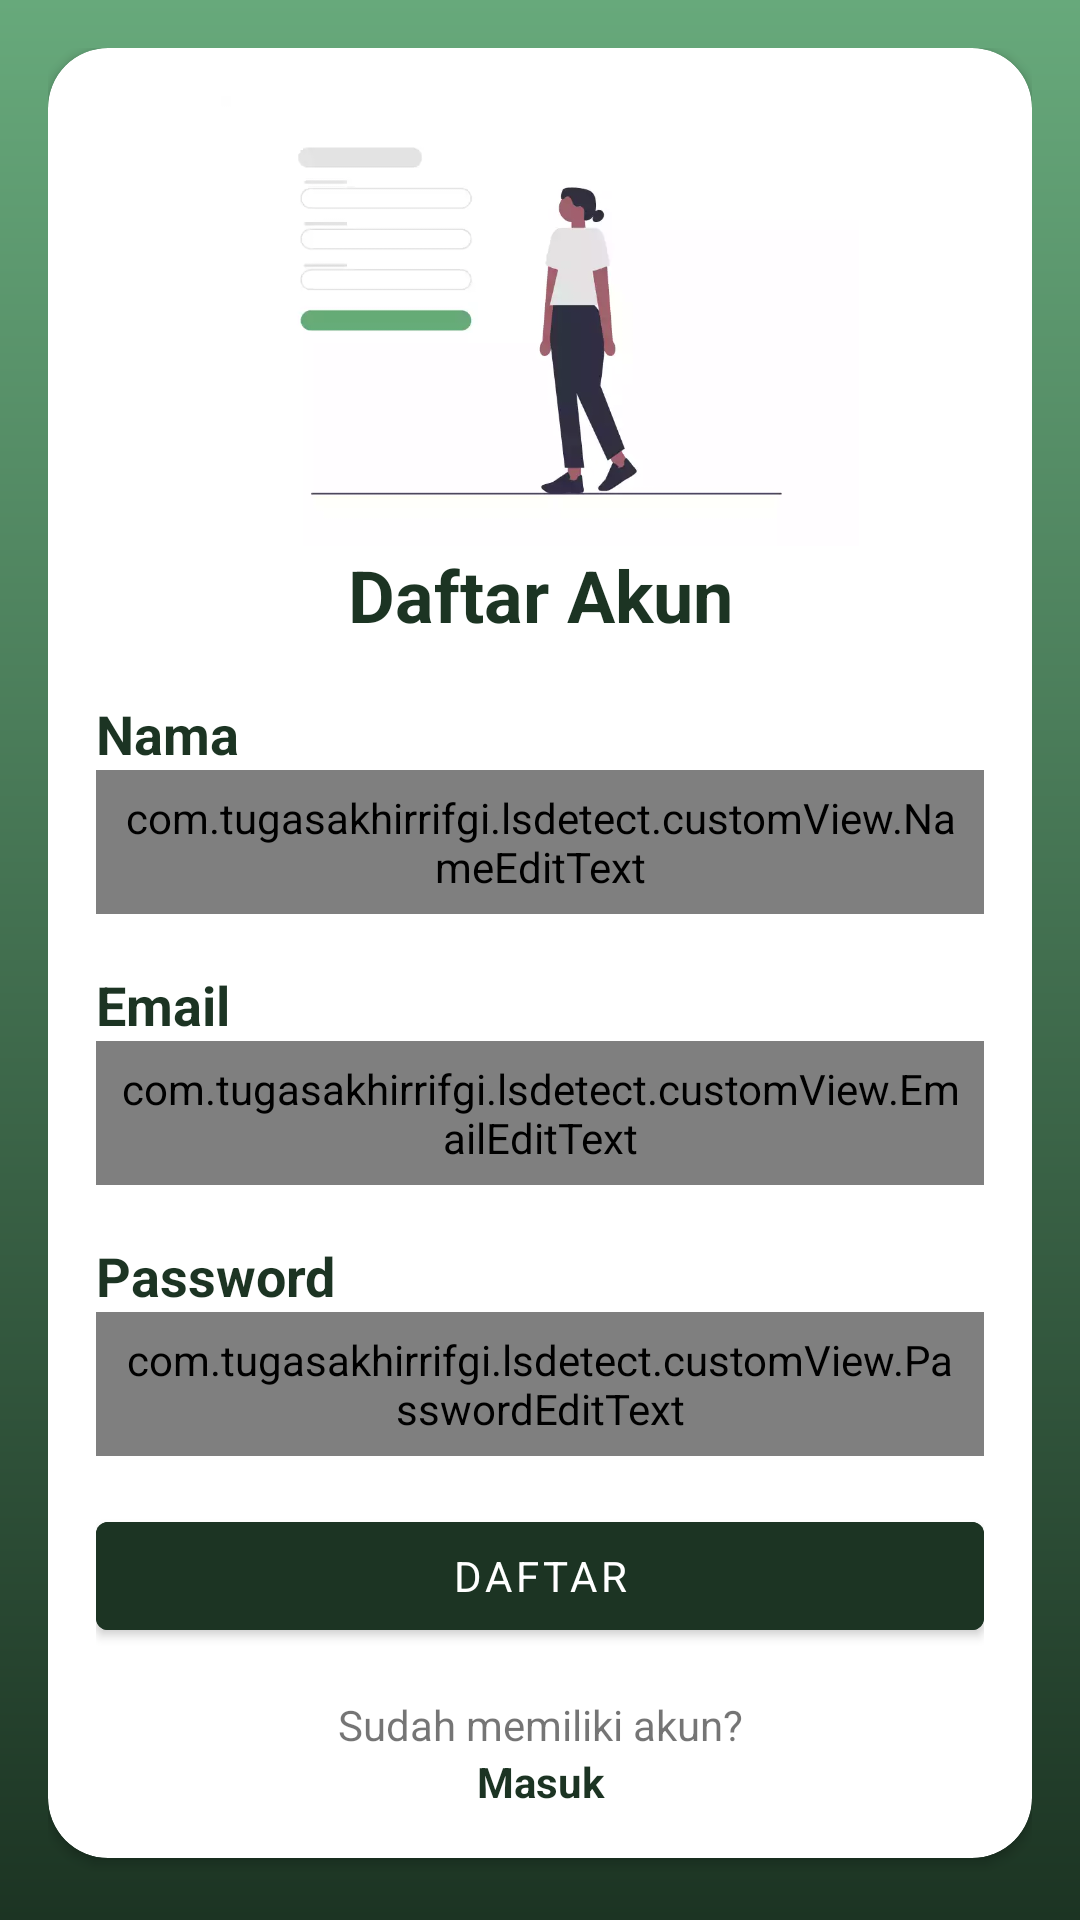

Produce the Android XML layout that renders to this screen, including the resource entries it uses.
<!-- AndroidManifest.xml: application theme Theme.LSDetect -->
<!-- res/layout/activity_register.xml -->
<?xml version="1.0" encoding="utf-8"?>
<RelativeLayout xmlns:android="http://schemas.android.com/apk/res/android"
    xmlns:app="http://schemas.android.com/apk/res-auto"
    xmlns:tools="http://schemas.android.com/tools"
    android:layout_width="match_parent"
    android:layout_height="match_parent"
    android:background="@drawable/color_gradient_1"
    android:padding="16dp"
    tools:context=".ui.register.RegisterActivity">



    <androidx.cardview.widget.CardView
        android:id="@+id/cv_login_form"
        android:layout_width="match_parent"
        android:layout_height="wrap_content"
        android:background="@color/white"
        app:cardCornerRadius="20dp">

        <LinearLayout
            android:layout_width="match_parent"
            android:layout_height="wrap_content"
            android:orientation="vertical"
            android:padding="16dp">

            <ImageView

                android:layout_width="match_parent"
                android:layout_height="150dp"
                android:src="@drawable/sign_up"/>

            <TextView
                android:layout_width="match_parent"
                android:layout_height="wrap_content"
                android:layout_gravity="center"
                android:backgroundTint="@color/black"
                android:text="Daftar Akun"
                android:textAlignment="center"
                android:textColor="@color/color1"
                android:textSize="24sp"
                android:textStyle="bold"
                android:layout_marginBottom="8dp"/>

            <TextView
                android:id="@+id/tv_name"
                android:layout_width="match_parent"
                android:layout_height="wrap_content"
                android:layout_marginTop="10dp"
                android:backgroundTint="@color/black"
                android:textColor="@color/color1"
                android:textStyle="bold"
                android:textSize="18sp"
                android:text="Nama"/>
            <com.tugasakhirrifgi.lsdetect.customView.NameEditText
                android:id="@+id/edt_username_register"
                android:layout_width="match_parent"
                android:layout_height="48dp"
                android:background="@drawable/custom_input"
                android:drawablePadding="8dp"
                android:lines="1"
                android:maxLines="1"
                android:paddingStart="8dp"
                android:paddingEnd="8dp"
                android:layout_marginBottom="8dp"/>

            <TextView
                android:id="@+id/tv_email"
                android:layout_width="match_parent"
                android:layout_height="wrap_content"
                android:layout_marginTop="10dp"
                android:backgroundTint="@color/black"
                android:textColor="@color/color1"
                android:textStyle="bold"
                android:textSize="18sp"
                android:text="Email"/>
            <com.tugasakhirrifgi.lsdetect.customView.EmailEditText
                android:id="@+id/edtEmailRegister"
                android:layout_width="match_parent"
                android:layout_height="48dp"
                android:background="@drawable/custom_input"
                android:drawablePadding="8dp"
                android:lines="1"
                android:maxLines="1"
                android:paddingStart="8dp"
                android:paddingEnd="8dp"
                android:layout_marginBottom="8dp" />

            <TextView
                android:id="@+id/tv_password"
                android:layout_width="match_parent"
                android:layout_height="wrap_content"
                android:layout_marginTop="10dp"
                android:backgroundTint="@color/black"
                android:textColor="@color/color1"
                android:textStyle="bold"
                android:textSize="18sp"
                android:text="Password"/>
            <com.tugasakhirrifgi.lsdetect.customView.PasswordEditText
                android:id="@+id/edt_password_register"
                android:layout_width="match_parent"
                android:layout_height="48dp"
                android:background="@drawable/custom_input"
                android:drawablePadding="8dp"
                android:lines="1"
                android:maxLines="1"
                android:paddingStart="8dp"
                android:paddingEnd="8dp" />


            <Button
                android:id="@+id/btn_register"
                android:layout_width="match_parent"
                android:layout_height="wrap_content"
                android:layout_marginTop="16dp"
                android:backgroundTint="@color/color1"
                android:text="Daftar" />

            <TextView
                android:layout_width="match_parent"
                android:layout_height="wrap_content"
                android:layout_marginTop="16dp"
                android:backgroundTint="@color/black"
                android:text="Sudah memiliki akun?"
                android:textAlignment="center" />

            <TextView
                android:id="@+id/tv_to_login"
                android:layout_width="match_parent"
                android:layout_height="wrap_content"
                android:backgroundTint="@color/black"
                android:text="Masuk"
                android:textAlignment="center"
                android:textColor="@color/color1"
                android:textStyle="bold" />

        </LinearLayout>


    </androidx.cardview.widget.CardView>

</RelativeLayout>
<!-- resources referenced by this layout -->
<resources>
  <color name="black">#FF000000</color>
  <color name="color1">#1C3423</color>
  <color name="white">#FFFFFFFF</color>
  <!-- drawable color_gradient_1 (drawable) -->
  <?xml version="1.0" encoding="utf-8"?>
  <shape xmlns:android="http://schemas.android.com/apk/res/android"
      android:shape="rectangle">
      <gradient
          android:startColor="@color/color1"
          android:endColor="@color/color2"
          android:angle="90" />
  </shape>
  <!-- drawable custom_input (drawable) -->
  <?xml version="1.0" encoding="utf-8"?>
  <selector xmlns:android="http://schemas.android.com/apk/res/android">
      <item
          android:state_enabled="true"
          android:state_focused="true">
          <shape android:shape="rectangle">
              <solid android:color="@color/white"/>
              <corners android:radius="8dp"/>
              <stroke android:color="@color/color2" android:width="1dp"/>
          </shape>
      </item>
  
      <item
          android:state_enabled="true">
          <shape android:shape="rectangle">
              <solid android:color="@color/white"/>
              <corners android:radius="8dp"/>
              <stroke android:color="@color/black" android:width="1dp"/>
          </shape>
      </item>
  
  </selector>
  <!-- drawable sign_up: webp bitmap (drawable, 4278 bytes) -->
  <style name="Theme.LSDetect" parent="Theme.MaterialComponents.Light.DarkActionBar">
          
          <item name="colorPrimary">@color/md_theme_primary</item>
          <item name="colorOnPrimary">@color/md_theme_onPrimary</item>
          <item name="colorPrimaryContainer">@color/md_theme_primaryContainer</item>
          <item name="colorOnPrimaryContainer">@color/md_theme_onPrimaryContainer</item>
          
          <item name="colorSecondary">@color/md_theme_secondary</item>
          <item name="colorOnSecondary">@color/md_theme_onSecondary</item>
          <item name="colorSecondaryContainer">@color/md_theme_secondaryContainer</item>
          <item name="colorOnSecondaryContainer">@color/md_theme_onSecondaryContainer</item>
          
          <item name="android:statusBarColor">?attr/colorPrimary</item>
          
          <item name="bottomNavigationStyle">@style/BottomNavigationViewStyle</item>
  
          <item name="fontFamily">@font/poppins</item>
      </style>
  <color name="color2">#67A97B</color>
  <color name="md_theme_primary">#2D6A45</color>
  <color name="md_theme_onPrimary">#FFFFFF</color>
  <color name="md_theme_primaryContainer">#B0F1C2</color>
  <color name="md_theme_onPrimaryContainer">#00210F</color>
  <color name="md_theme_secondary">#4F6353</color>
  <color name="md_theme_onSecondary">#FFFFFF</color>
  <color name="md_theme_secondaryContainer">#D2E8D4</color>
  <color name="md_theme_onSecondaryContainer">#0D1F13</color>
  <style name="BottomNavigationViewStyle" parent="Widget.MaterialComponents.BottomNavigationView.Colored">
          <item name="android:background">@color/color1</item>
          <item name="itemTextColor">@color/color2</item>
          <item name="itemIconTint">@color/color1</item>
      </style>
</resources>
